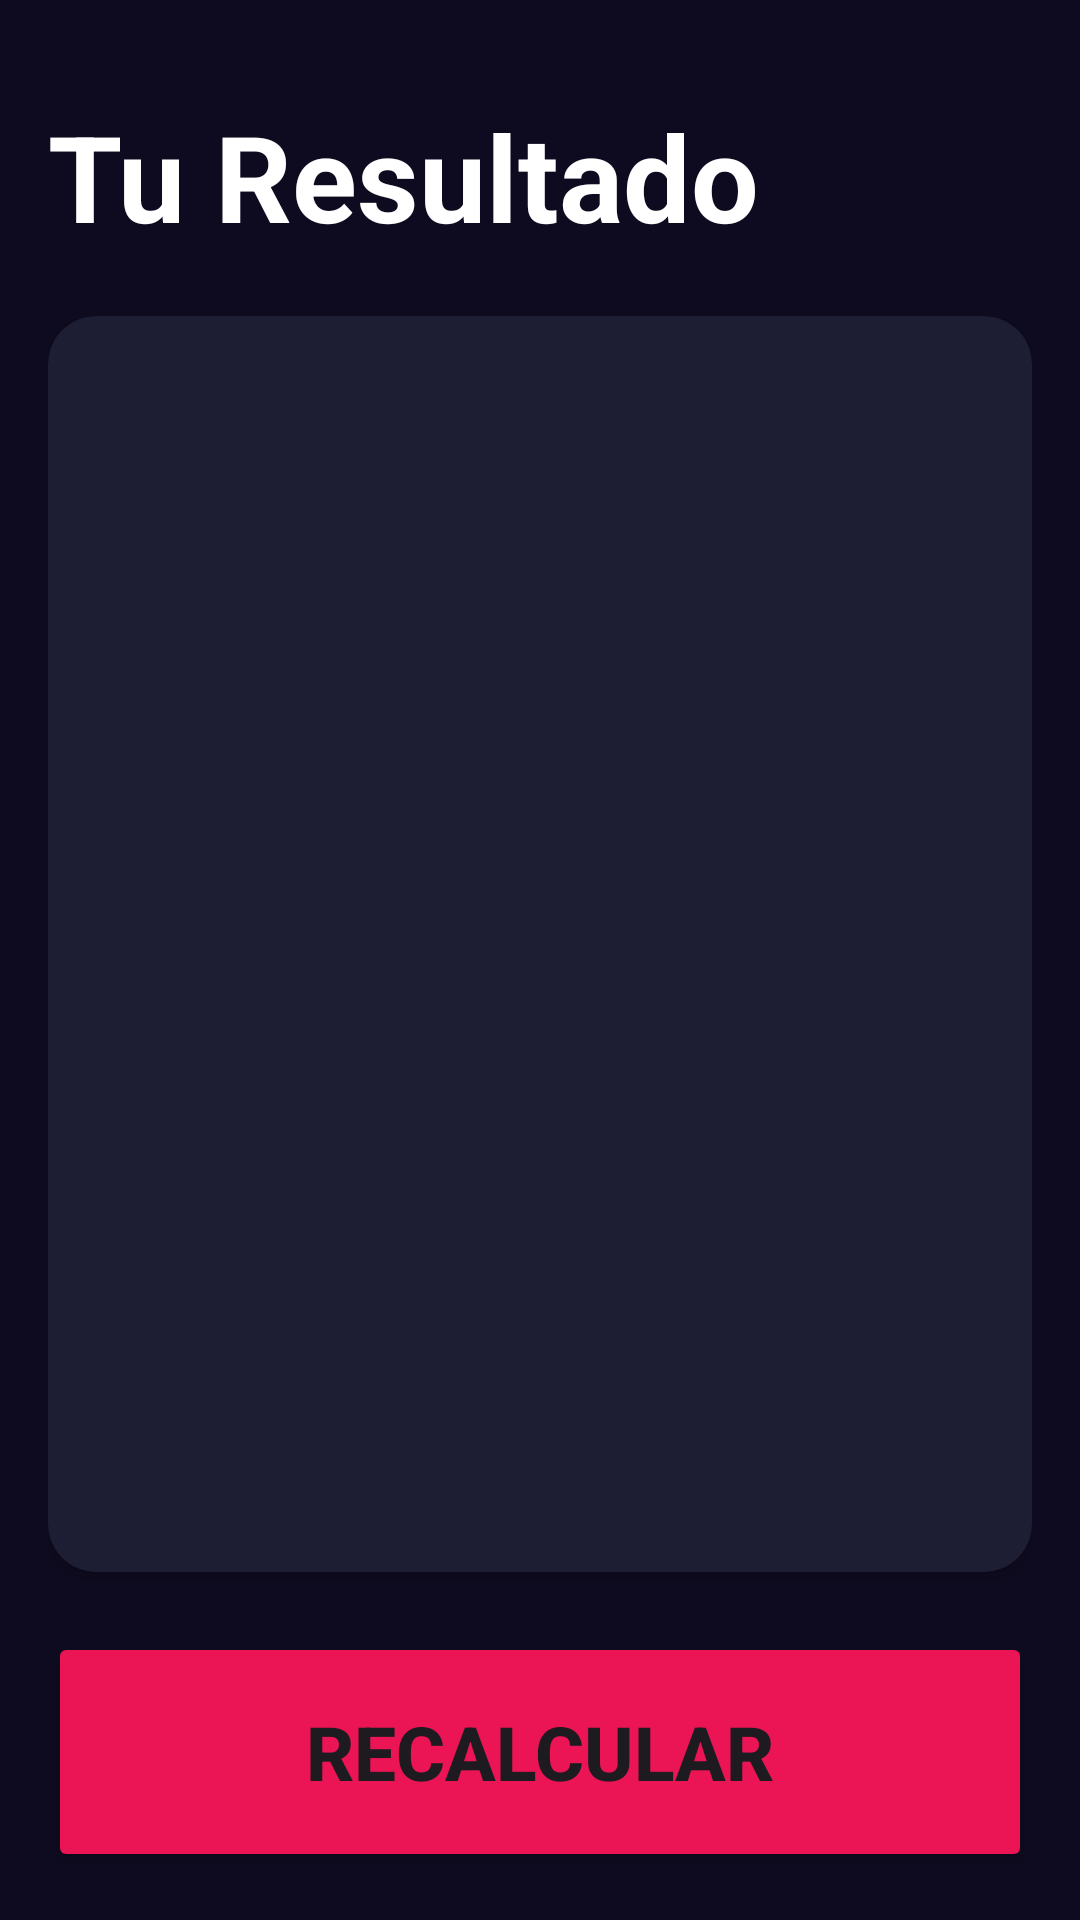

Produce the Android XML layout that renders to this screen, including the resource entries it uses.
<!-- AndroidManifest.xml: application theme Theme.MyFirstName -->
<!-- res/layout/activity_result_imcactivity.xml -->
<?xml version="1.0" encoding="utf-8"?>
<androidx.constraintlayout.widget.ConstraintLayout xmlns:android="http://schemas.android.com/apk/res/android"
    xmlns:app="http://schemas.android.com/apk/res-auto"
    xmlns:tools="http://schemas.android.com/tools"
    android:layout_width="match_parent"
    android:layout_height="match_parent"
    tools:context=".firtsapp.ResultIMCActivity"
    android:background="@color/background_app"
    android:padding="@dimen/horizontal_margin">
    <TextView
        android:id="@+id/txTitle"
        android:layout_width="wrap_content"
        android:layout_height="wrap_content"
        app:layout_constraintTop_toTopOf="parent"
        app:layout_constraintStart_toStartOf="parent"
        android:textSize="40sp"
        android:text="@string/result"
        android:textColor="@color/white"
        android:textStyle="bold"
        android:layout_marginTop="@dimen/horizontal_margin"
        />
    <androidx.cardview.widget.CardView
        android:layout_width="0dp"
        android:layout_height="0dp"
        android:layout_marginTop="20dp"
        android:layout_marginBottom="20dp"
        app:cardCornerRadius="16dp"
        app:layout_constraintTop_toBottomOf="@+id/txTitle"
        app:layout_constraintEnd_toEndOf="parent"
        app:layout_constraintStart_toStartOf="parent"
        app:layout_constraintBottom_toTopOf="@+id/btnRecalculate"
        app:cardBackgroundColor="@color/background_component">
        <androidx.appcompat.widget.LinearLayoutCompat
            android:layout_width="match_parent"
            android:layout_height="match_parent"
            android:gravity="center"
            android:orientation="vertical"
            android:layout_margin="16dp">
            <TextView
                android:id="@+id/txtResult"
                android:layout_width="wrap_content"
                android:layout_height="wrap_content"
                tools:text="Normal"
                android:textSize="26sp"
                android:textStyle="bold"/>
            <TextView
                android:id="@+id/txtIMC"
                android:layout_width="wrap_content"
                android:layout_height="wrap_content"
                tools:text="30.4"
                android:textSize="70sp"
                android:textStyle="bold"
                android:textColor="@color/white"
                android:layout_marginVertical="64dp"/>
            <TextView
                android:id="@+id/txtDescription"
                android:layout_width="wrap_content"
                android:layout_height="wrap_content"
                tools:text="Description..."
                android:textSize="20sp"
                android:textColor="@color/white"
                android:textAlignment="center"/>

        </androidx.appcompat.widget.LinearLayoutCompat>
    </androidx.cardview.widget.CardView>

    <Button
        android:id="@+id/btnRecalculate"
        android:layout_width="0dp"
        android:layout_height="80dp"
        android:text="@string/recalculate"
        app:layout_constraintBottom_toBottomOf="parent"
        app:layout_constraintStart_toStartOf="parent"
        app:layout_constraintEnd_toEndOf="parent"
        android:textStyle="bold"
        android:textSize="25sp"
        android:backgroundTint="@color/background_button"/>

</androidx.constraintlayout.widget.ConstraintLayout>
<!-- resources referenced by this layout -->
<resources>
  <color name="background_app">#0E0B20</color>
  <color name="background_button">#EB1555</color>
  <color name="background_component">#1D1E33</color>
  <color name="white">#FFFFFFFF</color>
  <dimen name="horizontal_margin">16dp</dimen>
  <string name="recalculate">Recalcular</string>
  <string name="result">Tu Resultado</string>
  <style name="Theme.MyFirstName" parent="Base.Theme.MyFirstName">
  
      </style>
  <style name="Base.Theme.MyFirstName" parent="Theme.Material3.DayNight.NoActionBar">
          
      </style>
</resources>
